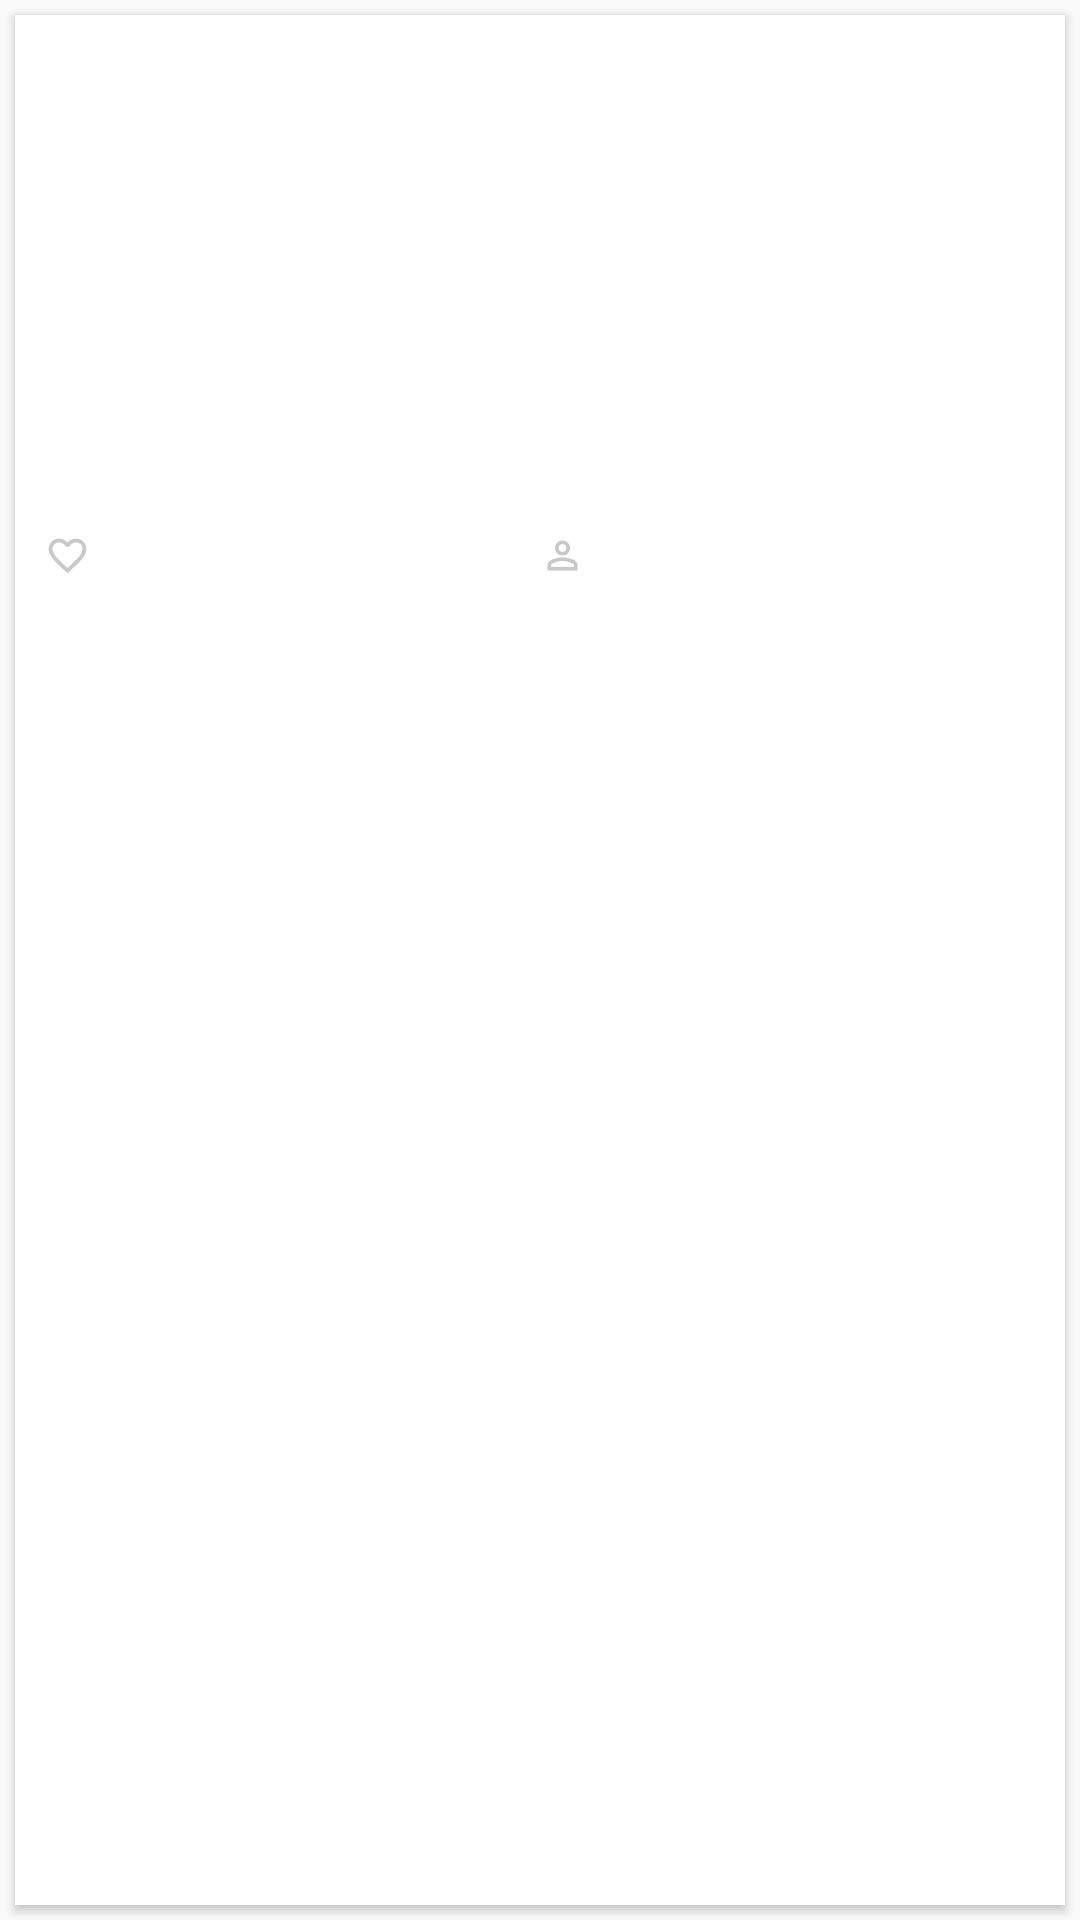

Write the Android layout XML for this screen, with the resource values it uses.
<!-- AndroidManifest.xml: application theme AppTheme -->
<!-- res/layout/pin_card.xml -->
<LinearLayout xmlns:android="http://schemas.android.com/apk/res/android"
    xmlns:card_view="http://schemas.android.com/apk/res-auto"
    android:layout_width="match_parent"
    android:layout_height="wrap_content">

    <android.support.v7.widget.CardView
        android:id="@+id/card_view"
        android:layout_width="match_parent"
        android:layout_height="match_parent"
        android:layout_gravity="center"
        android:layout_margin="@dimen/card_margin"
        android:elevation="3dp"
        card_view:cardCornerRadius="@dimen/card_album_radius">

        <RelativeLayout
            android:layout_width="match_parent"
            android:layout_height="match_parent">

            <ImageView
                android:id="@+id/pinnedImage"
                android:layout_width="match_parent"
                android:layout_height="@dimen/pin_cover_height"
                android:background="?attr/selectableItemBackgroundBorderless"
                android:src="@mipmap/test"
                android:clickable="true"
                android:scaleType="fitXY" />
            <LinearLayout
                android:id="@+id/userData"
                android:layout_width="match_parent"
                android:layout_height="wrap_content"
                android:layout_below="@id/pinnedImage"
                android:orientation="horizontal"
                android:paddingLeft="@dimen/pin_title_padding"
                android:paddingRight="@dimen/pin_title_padding"
                android:weightSum="2"
                android:paddingTop="@dimen/pin_title_padding">
                <TextView
                    android:id="@+id/likes"
                    android:layout_width="0dp"
                    android:layout_weight="1"
                    android:layout_height="match_parent"
                    android:textColor="@color/pin_title"
                    android:drawableLeft="@drawable/ic_likes"
                    android:drawablePadding="@dimen/likes_count_padding_bottom"
                    android:gravity="center_vertical"
                    android:ellipsize="end"
                    android:maxLines="1"
                    android:textSize="@dimen/pin_title" />
                <TextView
                    android:id="@+id/username"
                    android:layout_width="0dp"
                    android:layout_weight="1"
                    android:layout_height="match_parent"
                    android:drawableLeft="@drawable/ic_person"
                    android:drawablePadding="@dimen/likes_count_padding_bottom"
                    android:gravity="center_vertical"
                    android:ellipsize="end"
                    android:maxLines="1"
                    android:textColor="@color/pin_title"
                    android:textSize="@dimen/pin_title" />

            </LinearLayout>



            <TextView
                android:id="@+id/categories"
                android:layout_width="match_parent"
                android:layout_height="wrap_content"
                android:layout_below="@id/userData"
                android:maxLines="1"
                android:ellipsize="marquee"
                android:marqueeRepeatLimit="marquee_forever"
                android:paddingBottom="@dimen/likes_count_padding_bottom"
                android:paddingLeft="@dimen/pin_title_padding"
                android:paddingRight="@dimen/pin_title_padding"
                android:textSize="@dimen/likes_count" />

        </RelativeLayout>

    </android.support.v7.widget.CardView>

</LinearLayout>
<!-- resources referenced by this layout -->
<resources>
  <color name="pin_title">#4c4c4c</color>
  <dimen name="card_album_radius">0dp</dimen>
  <dimen name="card_margin">5dp</dimen>
  <dimen name="likes_count">12dp</dimen>
  <dimen name="likes_count_padding_bottom">5dp</dimen>
  <dimen name="pin_cover_height">160dp</dimen>
  <dimen name="pin_title">15dp</dimen>
  <dimen name="pin_title_padding">10dp</dimen>
  <!-- drawable ic_likes (drawable) -->
  <vector android:height="15dp" android:viewportHeight="24.0"
      android:viewportWidth="24.0" android:width="15dp" xmlns:android="http://schemas.android.com/apk/res/android">
      <path android:fillColor="@color/gray" android:pathData="M16.5,3c-1.74,0 -3.41,0.81 -4.5,2.09C10.91,3.81 9.24,3 7.5,3 4.42,3 2,5.42 2,8.5c0,3.78 3.4,6.86 8.55,11.54L12,21.35l1.45,-1.32C18.6,15.36 22,12.28 22,8.5 22,5.42 19.58,3 16.5,3zM12.1,18.55l-0.1,0.1 -0.1,-0.1C7.14,14.24 4,11.39 4,8.5 4,6.5 5.5,5 7.5,5c1.54,0 3.04,0.99 3.57,2.36h1.87C13.46,5.99 14.96,5 16.5,5c2,0 3.5,1.5 3.5,3.5 0,2.89 -3.14,5.74 -7.9,10.05z"/>
  </vector>
  <!-- drawable ic_person (drawable) -->
  <vector android:height="15dp" android:viewportHeight="24.0"
      android:viewportWidth="24.0" android:width="15dp" xmlns:android="http://schemas.android.com/apk/res/android">
      <path android:fillColor="@color/gray" android:pathData="M12,5.9c1.16,0 2.1,0.94 2.1,2.1s-0.94,2.1 -2.1,2.1S9.9,9.16 9.9,8s0.94,-2.1 2.1,-2.1m0,9c2.97,0 6.1,1.46 6.1,2.1v1.1L5.9,18.1L5.9,17c0,-0.64 3.13,-2.1 6.1,-2.1M12,4C9.79,4 8,5.79 8,8s1.79,4 4,4 4,-1.79 4,-4 -1.79,-4 -4,-4zM12,13c-2.67,0 -8,1.34 -8,4v3h16v-3c0,-2.66 -5.33,-4 -8,-4z"/>
  </vector>
  <style name="AppTheme" parent="Theme.AppCompat.Light.DarkActionBar">
          
          <item name="colorPrimary">@color/colorPrimary</item>
          <item name="colorPrimaryDark">@color/colorPrimaryDark</item>
          <item name="colorAccent">@color/colorAccent</item>
      </style>
  <color name="gray">#c9c7c7</color>
  <color name="colorPrimary">#f95d74</color>
  <color name="colorPrimaryDark">#d41942</color>
  <color name="colorAccent">#ff9299</color>
</resources>
